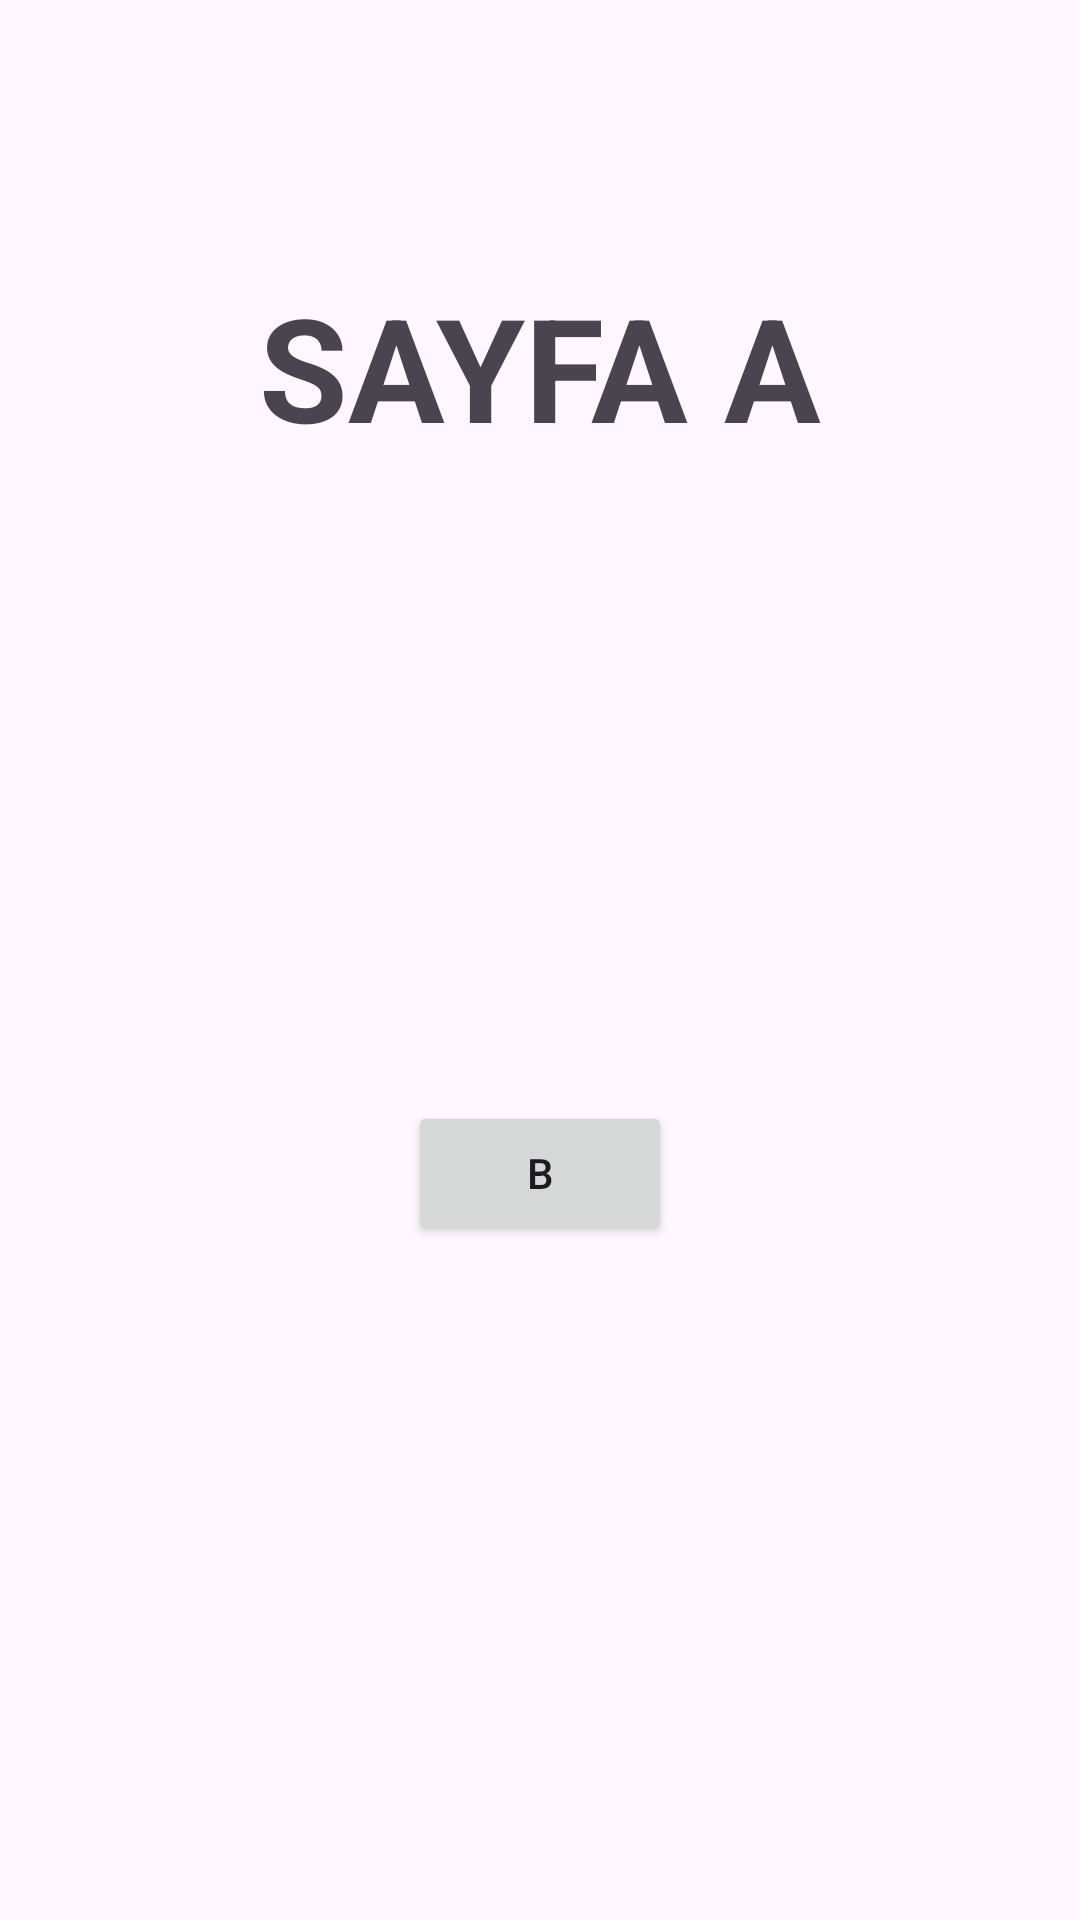

Produce the Android XML layout that renders to this screen, including the resource entries it uses.
<!-- AndroidManifest.xml: application theme Theme.UdemyBootcampOdev4 -->
<!-- res/layout/fragment_page_a.xml -->
<?xml version="1.0" encoding="utf-8"?>
<androidx.constraintlayout.widget.ConstraintLayout xmlns:android="http://schemas.android.com/apk/res/android"
    xmlns:app="http://schemas.android.com/apk/res-auto"
    xmlns:tools="http://schemas.android.com/tools"
    android:layout_width="match_parent"
    android:layout_height="match_parent"
    tools:context=".PageAFragment">

    <TextView
        android:id="@+id/textView2"
        android:layout_width="wrap_content"
        android:layout_height="wrap_content"
        android:layout_marginTop="90dp"
        android:text="SAYFA A"
        android:textSize="48sp"
        android:textStyle="bold"
        app:layout_constraintEnd_toEndOf="parent"
        app:layout_constraintHorizontal_bias="0.5"
        app:layout_constraintStart_toStartOf="parent"
        app:layout_constraintTop_toTopOf="parent" />

    <Button
        android:id="@+id/buttonGoToB"
        android:layout_width="wrap_content"
        android:layout_height="wrap_content"
        android:layout_marginBottom="225dp"
        android:text="B"
        app:layout_constraintBottom_toBottomOf="parent"
        app:layout_constraintEnd_toEndOf="parent"
        app:layout_constraintHorizontal_bias="0.5"
        app:layout_constraintStart_toStartOf="parent" />
</androidx.constraintlayout.widget.ConstraintLayout>
<!-- resources referenced by this layout -->
<resources>
  <style name="Theme.UdemyBootcampOdev4" parent="Base.Theme.UdemyBootcampOdev4" />
  <style name="Base.Theme.UdemyBootcampOdev4" parent="Theme.Material3.DayNight.NoActionBar">
          
          
      </style>
</resources>
